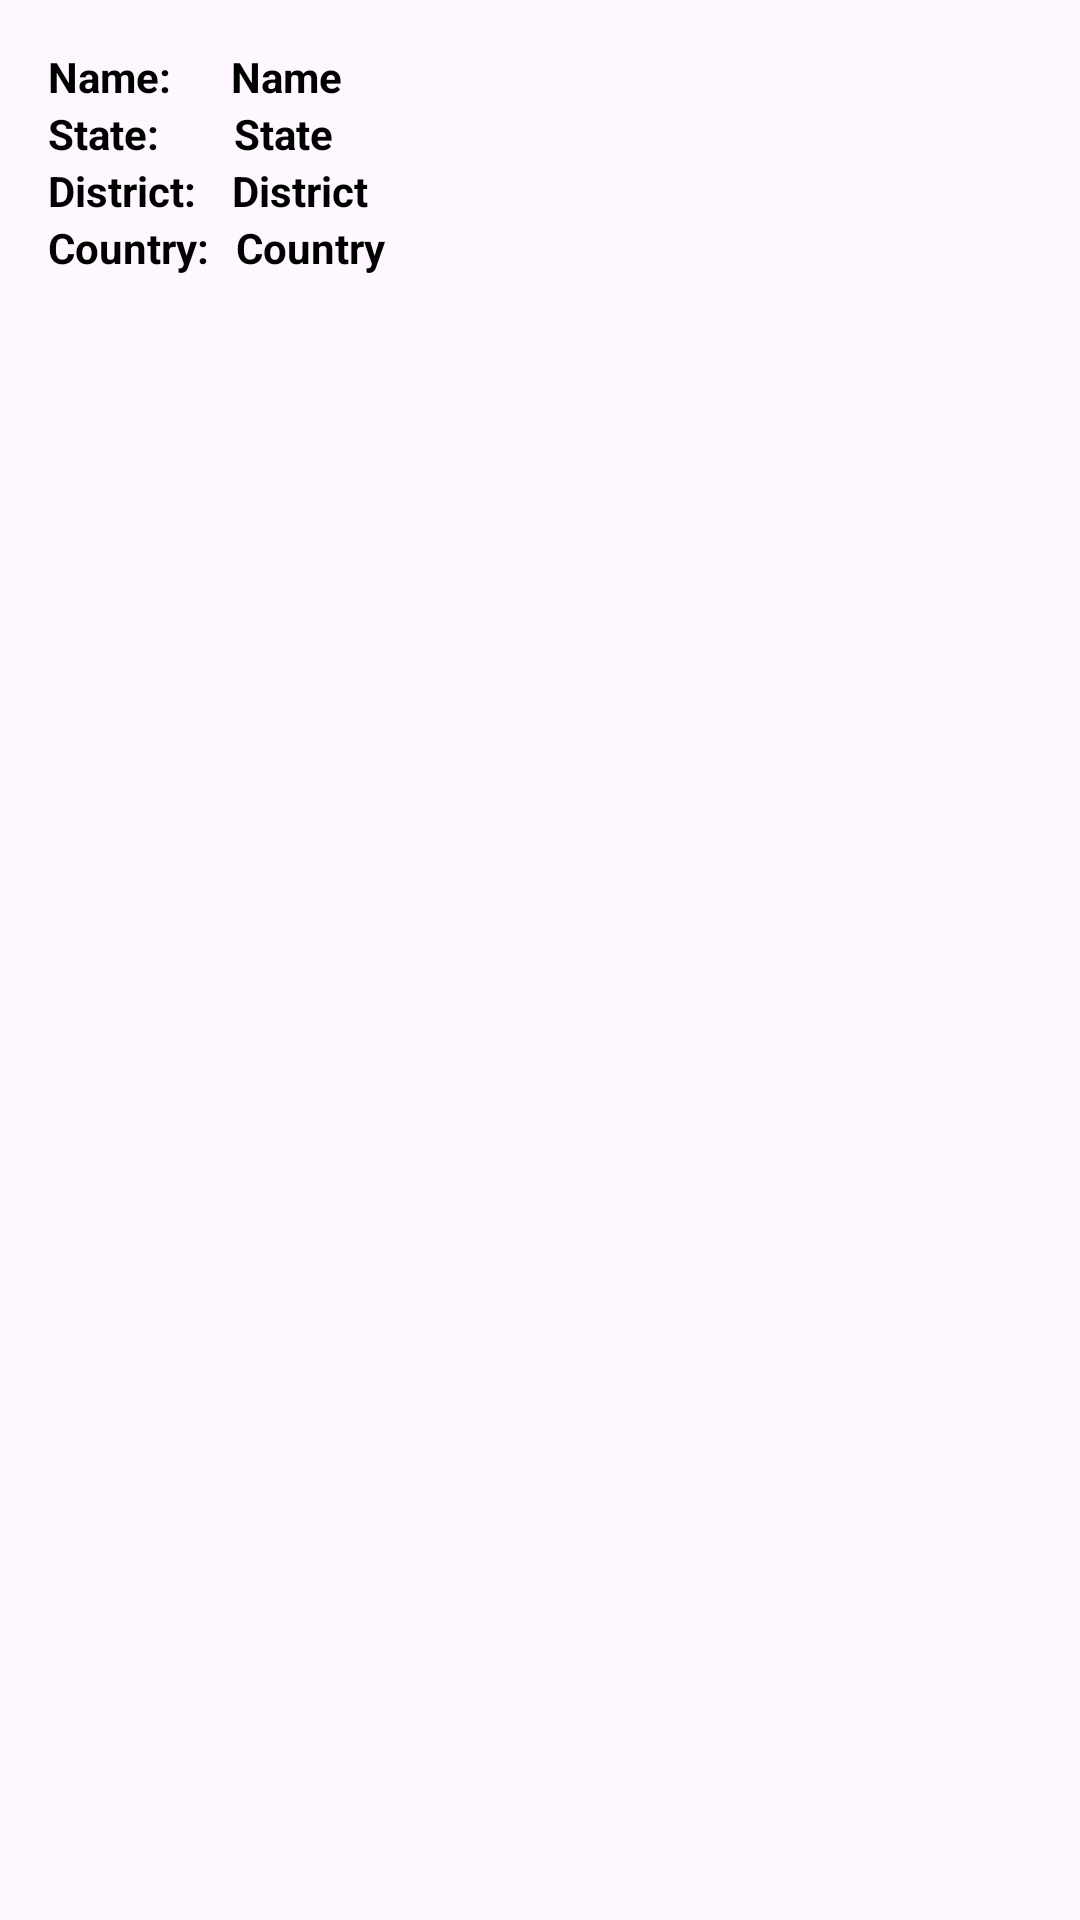

Here is an Android app screen rendered from its layout file. Give the layout XML and the strings, colors and styles it references.
<!-- AndroidManifest.xml: application theme Theme.WhichCityState -->
<!-- res/layout/row.xml -->
<?xml version="1.0" encoding="utf-8"?>
<LinearLayout xmlns:android="http://schemas.android.com/apk/res/android"
    android:layout_width="match_parent"
    android:layout_height="wrap_content"
    android:orientation="vertical"
    android:padding="16dp">
    <LinearLayout
        android:layout_width="match_parent"
        android:layout_height="wrap_content"
        android:orientation="horizontal">
        <TextView
            android:layout_width="wrap_content"
            android:layout_height="wrap_content"
            android:text="Name:"
            android:textColor="@color/black"
            android:textStyle="bold"/>

        <TextView
            android:id="@+id/idTVName"
            android:layout_width="wrap_content"
            android:layout_height="wrap_content"
            android:layout_marginLeft="20dp"
            android:text="Name"
            android:textColor="@color/black"
            android:textStyle="bold" />
    </LinearLayout>
<LinearLayout
    android:layout_width="match_parent"
    android:layout_height="wrap_content"
    android:orientation="horizontal">
    <TextView
        android:layout_width="wrap_content"
        android:layout_height="wrap_content"
        android:text="State:"
        android:textColor="@color/black"
        android:textStyle="bold"/>

    <TextView
        android:id="@+id/idTVState"
        android:layout_width="wrap_content"
        android:layout_height="wrap_content"
        android:layout_marginLeft="25dp"
        android:text="State"
        android:textColor="@color/black"
        android:textStyle="bold" />
</LinearLayout>

    <LinearLayout
        android:layout_width="match_parent"
        android:layout_height="wrap_content"
        android:orientation="horizontal">
        <TextView
            android:layout_width="wrap_content"
            android:layout_height="wrap_content"
            android:text="District:"
            android:textColor="@color/black"
            android:textStyle="bold"/>
    <TextView
        android:id="@+id/idTVDistrict"
        android:layout_width="wrap_content"
        android:layout_height="wrap_content"
        android:layout_marginLeft="12dp"
        android:textColor="@color/black"
        android:textStyle="bold"
        android:text="District" />
    </LinearLayout>

    <LinearLayout
        android:layout_width="match_parent"
        android:layout_height="wrap_content"
        android:orientation="horizontal">
        <TextView
            android:layout_width="wrap_content"
            android:layout_height="wrap_content"
            android:text="Country:"
            android:textColor="@color/black"
            android:textStyle="bold"/>
    <TextView
        android:id="@+id/idTVCountry"
        android:layout_width="wrap_content"
        android:layout_height="wrap_content"
        android:textColor="@color/black"
        android:layout_marginLeft="8.5dp"
        android:textStyle="bold"
        android:text="Country" />
    </LinearLayout>
</LinearLayout>
<!-- resources referenced by this layout -->
<resources>
  <style name="Theme.WhichCityState" parent="Base.Theme.WhichCityState" />
  <style name="Base.Theme.WhichCityState" parent="Theme.Material3.DayNight.NoActionBar">
          
          
      </style>
  <!-- not gathered from this repository: default colours our renderer supplied (Android Studio template values) -->
  <color name="black">#FF000000</color>
</resources>
